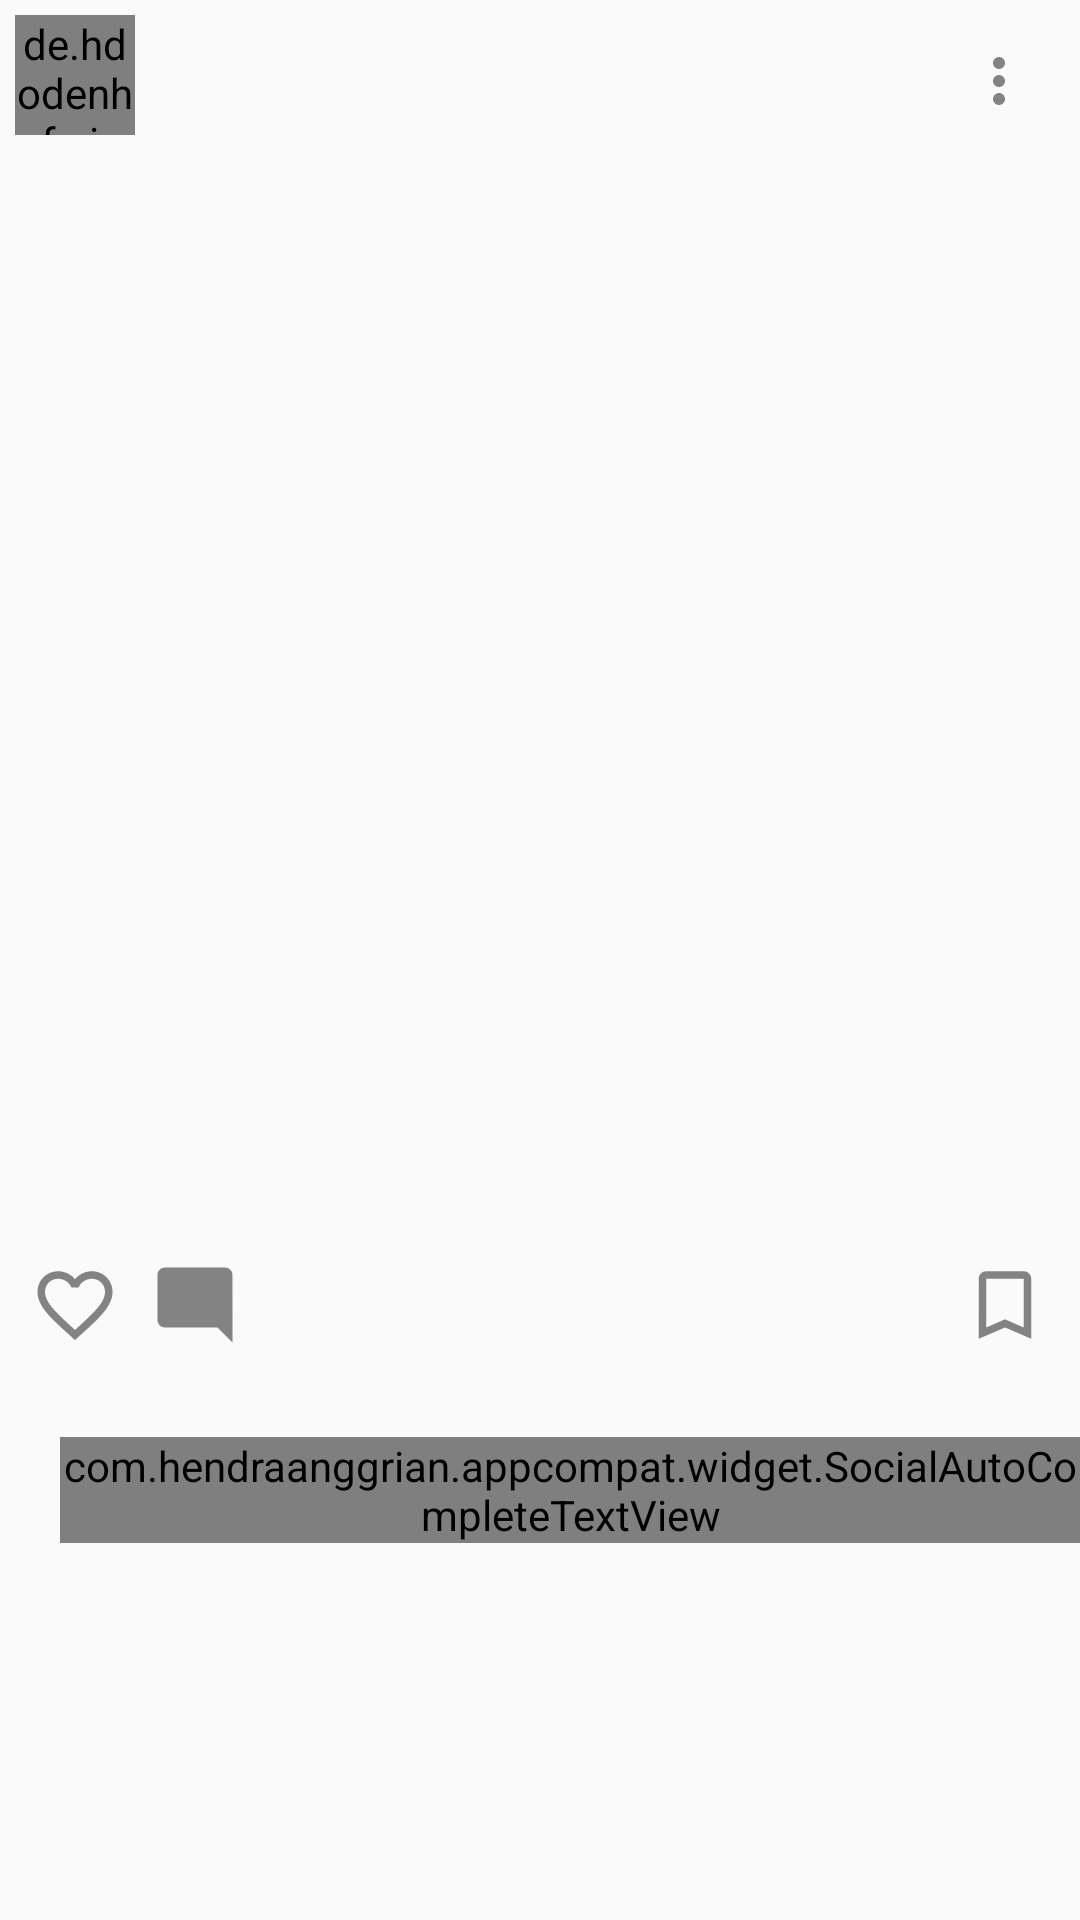

Here is an Android app screen rendered from its layout file. Give the layout XML and the strings, colors and styles it references.
<!-- AndroidManifest.xml: application theme Theme.Yuruyus_Arkadasim -->
<!-- res/layout/post_item.xml -->
<?xml version="1.0" encoding="utf-8"?>
<RelativeLayout xmlns:android="http://schemas.android.com/apk/res/android"
    xmlns:app="http://schemas.android.com/apk/res-auto"
    xmlns:tools="http://schemas.android.com/tools"
    android:layout_width="match_parent"
    android:layout_height="wrap_content"
    android:gravity="left">

    <ImageView
        android:id="@+id/more"
        android:layout_width="wrap_content"
        android:layout_height="wrap_content"
        android:layout_alignParentEnd="true"
        android:layout_margin="15dp"

        android:src="@drawable/ic_more" />

    <LinearLayout
        android:layout_width="match_parent"
        android:layout_height="wrap_content"
        android:orientation="vertical">

        <LinearLayout
            android:id="@+id/options_photo"
            android:layout_width="match_parent"
            android:layout_height="wrap_content"
            android:orientation="horizontal">

            <de.hdodenhof.circleimageview.CircleImageView
                android:id="@+id/profile_image"
                android:layout_width="40dp"
                android:layout_height="40dp"
                android:layout_margin="5dp" />

            <TextView

                android:id="@+id/username"
                android:layout_width="wrap_content"
                android:layout_height="wrap_content"
                android:layout_gravity="center"
                android:layout_margin="5dp"
                android:textColor="@color/color_primary_dark"
                android:textSize="16sp"
                android:textStyle="bold" />

        </LinearLayout>

        <androidx.constraintlayout.widget.ConstraintLayout
            android:layout_width="match_parent"
            android:layout_height="wrap_content">

            <ImageView
                android:id="@+id/post_image"
                android:layout_width="match_parent"
                android:layout_height="0dp"
                app:layout_constraintDimensionRatio="1:1"
                tools:ignore="MissingConstraints" />

            <LinearLayout
                android:layout_width="177dp"
                android:layout_height="76dp"
                android:layout_marginStart="165dp"
                android:background="#BFBFBF"
                android:orientation="vertical"
                app:layout_constraintEnd_toEndOf="parent"
                app:layout_constraintStart_toStartOf="parent"
                app:layout_constraintTop_toTopOf="parent"
                android:id="@+id/optionsMore"
                android:visibility="gone">

                <TextView
                    android:id="@+id/deleteImage"
                    android:layout_width="match_parent"
                    android:layout_height="wrap_content"
                    android:text="Delete Photo"
                    android:textColor="@color/black"
                    android:textSize="20dp" />

                <TextView
                    android:id="@+id/textView7"
                    android:layout_width="match_parent"
                    android:layout_height="wrap_content" />

                <TextView
                    android:id="@+id/editImage"
                    android:layout_width="match_parent"
                    android:layout_height="wrap_content"
                    android:text="Edit Photo"
                    android:textColor="@color/black"
                    android:textSize="20dp" />
            </LinearLayout>
        </androidx.constraintlayout.widget.ConstraintLayout>

        <RelativeLayout
            android:layout_width="wrap_content"
            android:layout_height="wrap_content"
            android:padding="10dp">

            <ImageView
                android:id="@+id/like"
                android:layout_width="30dp"
                android:layout_height="30dp"
                android:src="@drawable/ic_like" />

            <ImageView
                android:id="@+id/commentItem"
                android:layout_width="30dp"
                android:layout_height="30dp"
                android:layout_marginStart="10dp"
                android:layout_toEndOf="@+id/like"
                android:src="@drawable/ic_comment" />

            <ImageView
                android:id="@+id/save"
                android:layout_width="30dp"
                android:layout_height="30dp"
                android:layout_alignParentEnd="true"
                android:src="@drawable/ic_save" />
        </RelativeLayout>

        <TextView
            android:id="@+id/number_of_likes"
            android:layout_width="wrap_content"
            android:layout_height="wrap_content"
            android:layout_marginStart="10dp"
            android:textColor="@color/color_accent"
            android:textStyle="bold" />


        <LinearLayout
            android:layout_width="match_parent"
            android:layout_height="wrap_content"
            android:layout_marginBottom="5dp"
            android:orientation="horizontal">

            <TextView
                android:id="@+id/author"
                android:layout_width="wrap_content"
                android:layout_height="wrap_content"
                android:layout_marginStart="10dp"
                android:textColor="@color/color_primary_dark"
                android:textStyle="bold" />

            <com.hendraanggrian.appcompat.widget.SocialAutoCompleteTextView
                android:id="@+id/description"
                android:layout_width="wrap_content"
                android:layout_height="wrap_content"
                android:layout_marginStart="10dp"
                android:editable="false"
                android:focusable="false"
                android:gravity="center_vertical"
                android:textColor="@color/color_primary_dark"
                tools:ignore="Deprecated" />

        </LinearLayout>

        <TextView
            android:id="@+id/number_of_comments"
            android:layout_width="wrap_content"
            android:layout_height="wrap_content"
            android:layout_marginStart="10dp"
            android:layout_marginTop="5dp"
            android:layout_marginBottom="5dp"
            android:textColor="@color/color_accent" />
    </LinearLayout>

</RelativeLayout>
<!-- resources referenced by this layout -->
<resources>
  <color name="black">#FF000000</color>
  <color name="color_accent">#c2bdbf</color>
  <color name="color_primary_dark">#000d3d</color>
  <!-- drawable ic_comment (drawable-anydpi) -->
  <vector xmlns:android="http://schemas.android.com/apk/res/android"
      android:width="24dp"
      android:height="24dp"
      android:viewportWidth="24"
      android:viewportHeight="24"
      android:tint="#333333"
      android:alpha="0.6">
    <path
        android:fillColor="@android:color/white"
        android:pathData="M21.99,4c0,-1.1 -0.89,-2 -1.99,-2H4c-1.1,0 -2,0.9 -2,2v12c0,1.1 0.9,2 2,2h14l4,4 -0.01,-18z"/>
  </vector>
  <!-- drawable ic_like (drawable) -->
  <vector xmlns:android="http://schemas.android.com/apk/res/android"
      android:width="24dp"
      android:height="24dp"
      android:viewportWidth="24"
      android:viewportHeight="24"
      android:tint="#333333"
      android:alpha="0.6">
      <path
          android:fillColor="@android:color/white"
          android:pathData="M16.5,3c-1.74,0 -3.41,0.81 -4.5,2.09C10.91,3.81 9.24,3 7.5,3 4.42,3 2,5.42 2,8.5c0,3.78 3.4,6.86 8.55,11.54L12,21.35l1.45,-1.32C18.6,15.36 22,12.28 22,8.5 22,5.42 19.58,3 16.5,3zM12.1,18.55l-0.1,0.1 -0.1,-0.1C7.14,14.24 4,11.39 4,8.5 4,6.5 5.5,5 7.5,5c1.54,0 3.04,0.99 3.57,2.36h1.87C13.46,5.99 14.96,5 16.5,5c2,0 3.5,1.5 3.5,3.5 0,2.89 -3.14,5.74 -7.9,10.05z"/>
  </vector>
  <!-- drawable ic_more (drawable) -->
  <vector xmlns:android="http://schemas.android.com/apk/res/android"
      android:width="24dp"
      android:height="24dp"
      android:viewportWidth="24"
      android:viewportHeight="24"
      android:tint="#333333"
      android:alpha="0.6">
      <path
          android:fillColor="@android:color/white"
          android:pathData="M12,8c1.1,0 2,-0.9 2,-2s-0.9,-2 -2,-2 -2,0.9 -2,2 0.9,2 2,2zM12,10c-1.1,0 -2,0.9 -2,2s0.9,2 2,2 2,-0.9 2,-2 -0.9,-2 -2,-2zM12,16c-1.1,0 -2,0.9 -2,2s0.9,2 2,2 2,-0.9 2,-2 -0.9,-2 -2,-2z"/>
  </vector>
  <!-- drawable ic_save (drawable) -->
  <vector xmlns:android="http://schemas.android.com/apk/res/android"
      android:width="24dp"
      android:height="24dp"
      android:viewportWidth="24"
      android:viewportHeight="24"
      android:tint="#333333"
      android:alpha="0.6">
      <path
          android:fillColor="@android:color/white"
          android:pathData="M17,3L7,3c-1.1,0 -1.99,0.9 -1.99,2L5,21l7,-3 7,3L19,5c0,-1.1 -0.9,-2 -2,-2zM17,18l-5,-2.18L7,18L7,5h10v13z"/>
  </vector>
  <style name="Theme.Yuruyus_Arkadasim" parent="Theme.AppCompat.DayNight.NoActionBar">
          
          <item name="colorPrimary">@color/purple_500</item>
          <item name="colorPrimaryVariant">@color/purple_700</item>
          <item name="colorOnPrimary">@color/white</item>
          
          <item name="colorSecondary">@color/teal_200</item>
          <item name="colorSecondaryVariant">@color/teal_700</item>
          <item name="colorOnSecondary">@color/black</item>
          
          <item name="android:statusBarColor" tools:targetApi="l">?attr/colorPrimaryVariant</item>
          
      </style>
  <color name="purple_500">#FF6200EE</color>
  <color name="purple_700">#FF3700B3</color>
  <color name="white">#FFFFFFFF</color>
  <color name="teal_200">#FF03DAC5</color>
  <color name="teal_700">#FF018786</color>
</resources>
